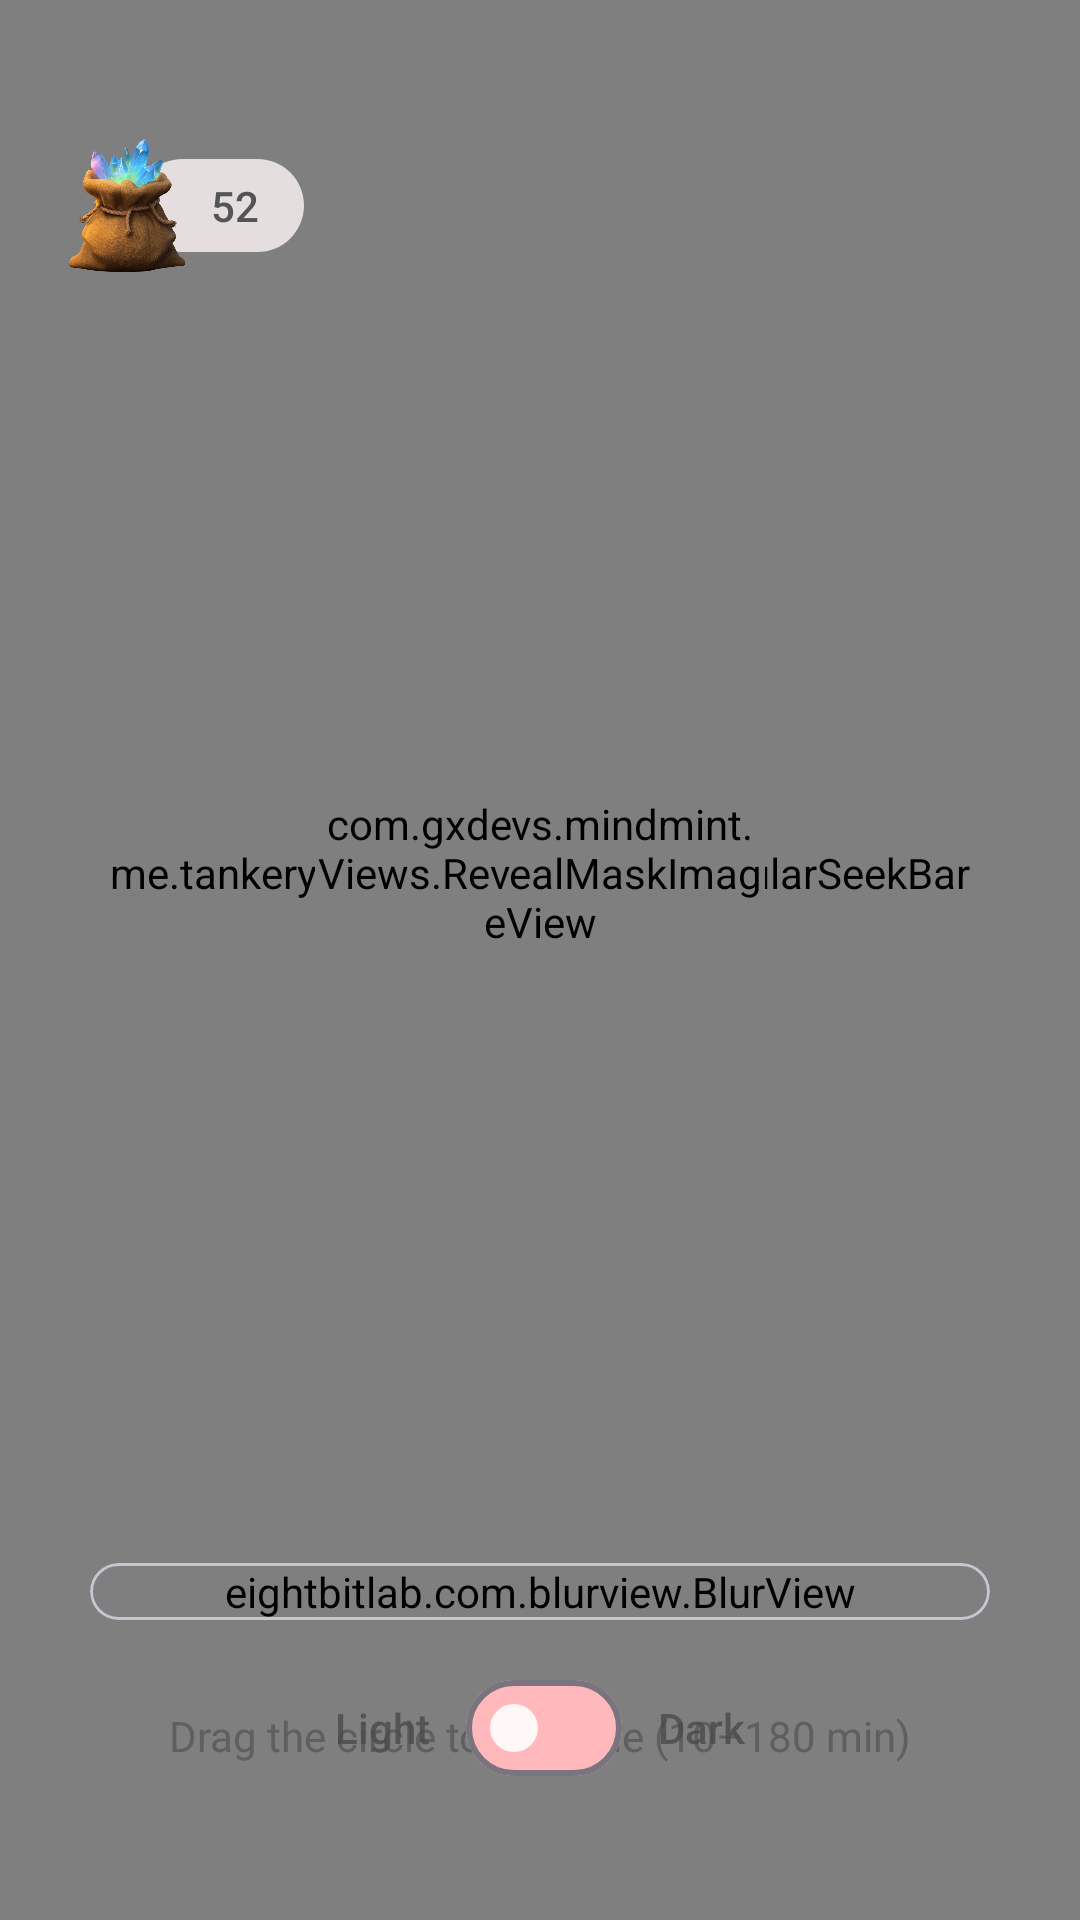

This screen was rendered from an Android layout file. Write that file and the resources it references.
<!-- AndroidManifest.xml: application theme Theme.NoScroll -->
<!-- res/layout/activity_focus_mode.xml -->
<?xml version="1.0" encoding="utf-8"?>
<androidx.constraintlayout.widget.ConstraintLayout xmlns:android="http://schemas.android.com/apk/res/android"
    xmlns:app="http://schemas.android.com/apk/res-auto"
    xmlns:tools="http://schemas.android.com/tools"
    android:id="@+id/main"
    android:layout_width="match_parent"
    android:layout_height="match_parent"
    android:background="@color/mainBgColor"
    tools:ignore="ContentDescription">

    <eightbitlab.com.blurview.BlurTarget
        android:id="@+id/blurTarget"
        android:layout_width="match_parent"
        android:layout_height="match_parent"
        app:layout_constraintStart_toStartOf="parent"
        app:layout_constraintTop_toTopOf="parent">

        <androidx.constraintlayout.widget.ConstraintLayout
            android:layout_width="match_parent"
            android:layout_height="match_parent">

            <com.gxdevs.mindmint.Components.NebulaStarfieldView
                android:id="@+id/starFieldView"
                android:layout_width="match_parent"
                android:layout_height="match_parent" />

            <View
                android:id="@+id/arcTopLeft"
                android:layout_width="550dp"
                android:layout_height="550dp"
                android:layout_marginStart="-200dp"
                android:layout_marginTop="-200dp"
                android:background="@drawable/main_bg_gradient"
                android:backgroundTint="#B4FD7D81"
                android:importantForAccessibility="no"
                android:scaleType="centerCrop"
                app:layout_constraintStart_toStartOf="parent"
                app:layout_constraintTop_toTopOf="parent" />

            <View
                android:id="@+id/arcBottomRight"
                android:layout_width="550dp"
                android:layout_height="550dp"
                android:layout_marginEnd="-200dp"
                android:layout_marginBottom="-200dp"
                android:background="@drawable/main_bg_gradient"
                android:backgroundTint="#8014B8A6"
                android:importantForAccessibility="no"
                app:layout_constraintBottom_toBottomOf="parent"
                app:layout_constraintEnd_toEndOf="parent" />

            <View
                android:id="@+id/arcBottomLeft"
                android:layout_width="550dp"
                android:layout_height="550dp"
                android:layout_marginStart="-350dp"
                android:background="@drawable/main_bg_gradient"
                android:backgroundTint="#D9A78BFA"
                android:importantForAccessibility="no"
                app:layout_constraintBottom_toBottomOf="parent"
                app:layout_constraintStart_toStartOf="parent" />

        </androidx.constraintlayout.widget.ConstraintLayout>

    </eightbitlab.com.blurview.BlurTarget>

    <androidx.constraintlayout.widget.ConstraintLayout
        android:id="@+id/toolbar"
        android:layout_width="0dp"
        android:layout_height="wrap_content"
        android:layout_marginTop="46dp"
        android:background="@color/transparent"
        android:elevation="10dp"
        app:layout_constraintEnd_toEndOf="parent"
        app:layout_constraintStart_toStartOf="parent"
        app:layout_constraintTop_toTopOf="parent">

        <ImageView
            android:id="@+id/coinImg"
            android:layout_width="45dp"
            android:layout_height="45dp"
            android:layout_marginStart="20dp"
            android:elevation="2dp"
            android:src="@drawable/sack"
            app:layout_constraintBottom_toBottomOf="parent"
            app:layout_constraintStart_toStartOf="parent"
            app:layout_constraintTop_toTopOf="parent" />

        <com.google.android.material.textview.MaterialTextView
            android:id="@+id/mintCrystals"
            android:layout_width="wrap_content"
            android:layout_height="wrap_content"
            android:layout_marginStart="-20dp"
            android:alpha="0.8"
            android:background="@drawable/pill_bg"
            android:fontFamily="sans-serif-medium"
            android:text="@string/demo_coin"
            android:textColor="?attr/tintGlobalColor"
            android:textSize="14sp"
            app:layout_constraintBottom_toBottomOf="@+id/coinImg"
            app:layout_constraintStart_toEndOf="@+id/coinImg"
            app:layout_constraintTop_toTopOf="@+id/coinImg" />

    </androidx.constraintlayout.widget.ConstraintLayout>

    <FrameLayout
        android:id="@+id/progressContainer"
        android:layout_width="0dp"
        android:layout_height="wrap_content"
        android:layout_marginTop="40dp"
        app:layout_constraintEnd_toEndOf="parent"
        app:layout_constraintStart_toStartOf="parent"
        app:layout_constraintTop_toBottomOf="@+id/toolbar">

        <com.airbnb.lottie.LottieAnimationView
            android:id="@+id/lottie"
            android:layout_width="300dp"
            android:layout_height="300dp"
            android:layout_gravity="center"
            app:lottie_autoPlay="true"
            app:lottie_fileName="ruby.json"
            app:lottie_loop="true" />

        <me.tankery.lib.circularseekbar.CircularSeekBar
            android:id="@+id/circularProgress"
            android:layout_width="320dp"
            android:layout_height="320dp"
            android:layout_gravity="center"
            app:cs_circle_color="@color/sexyGrey"
            app:cs_circle_progress_color="@color/brainColor"
            app:cs_circle_stroke_width="15dp"
            app:cs_circle_style="round"
            app:cs_disable_progress_glow="true"
            app:cs_max="170"
            app:cs_pointer_color="@color/brainColor"
            app:cs_pointer_halo_width="0dp"
            app:cs_pointer_stroke_width="25dp"
            app:cs_progress="40" />

        
        <androidx.constraintlayout.widget.ConstraintLayout
            android:id="@+id/crystalContainer"
            android:layout_width="150dp"
            android:layout_height="150dp"
            android:layout_gravity="center">

            <com.gxdevs.mindmint.Views.RevealMaskImageView
                android:id="@+id/crystalColor"
                android:layout_width="150dp"
                android:layout_height="150dp"
                android:elevation="2dp"
                android:src="@drawable/ruby"
                app:layout_constraintBottom_toBottomOf="parent"
                app:layout_constraintEnd_toEndOf="parent"
                app:layout_constraintStart_toStartOf="parent"
                app:layout_constraintTop_toTopOf="parent" />

            <ImageView
                android:id="@+id/crystalBase"
                android:layout_width="150dp"
                android:layout_height="150dp"
                android:src="@drawable/ruby"
                app:layout_constraintBottom_toBottomOf="parent"
                app:layout_constraintEnd_toEndOf="parent"
                app:layout_constraintStart_toStartOf="parent"
                app:layout_constraintTop_toTopOf="parent" />

        </androidx.constraintlayout.widget.ConstraintLayout>

    </FrameLayout>

    <TextView
        android:id="@+id/timerText"
        android:layout_width="wrap_content"
        android:layout_height="wrap_content"
        android:layout_marginTop="30dp"
        android:fontFamily="sans-serif-light"
        android:textColor="?attr/tintGlobalColor"
        android:textSize="60sp"
        android:textStyle="bold"
        app:layout_constraintEnd_toEndOf="parent"
        app:layout_constraintStart_toStartOf="parent"
        app:layout_constraintTop_toBottomOf="@+id/progressContainer" />

    <TextView
        android:id="@+id/instructionText"
        android:layout_width="wrap_content"
        android:layout_height="wrap_content"
        android:layout_marginTop="8dp"
        android:alpha="0.6"
        android:fontFamily="sans-serif"
        android:text="@string/drag"
        android:textColor="?attr/tintGlobalColor"
        android:textSize="14sp"
        app:layout_constraintEnd_toEndOf="parent"
        app:layout_constraintStart_toStartOf="parent"
        app:layout_constraintTop_toBottomOf="@+id/timerText" />

    <com.google.android.material.card.MaterialCardView
        android:id="@+id/buttonCard"
        android:layout_width="match_parent"
        android:layout_height="wrap_content"
        android:layout_marginStart="30dp"
        android:layout_marginEnd="30dp"
        android:layout_marginBottom="100dp"
        app:cardBackgroundColor="@color/transparent"
        app:cardCornerRadius="30dp"
        app:layout_constraintBottom_toBottomOf="parent"
        app:layout_constraintEnd_toEndOf="parent"
        app:layout_constraintStart_toStartOf="parent">

        <eightbitlab.com.blurview.BlurView
            android:id="@+id/btnBlur"
            android:layout_width="match_parent"
            android:layout_height="wrap_content">

            <LinearLayout
                android:layout_width="match_parent"
                android:layout_height="wrap_content"
                android:orientation="vertical">

                <Button
                    android:id="@+id/focusStart"
                    android:layout_width="match_parent"
                    android:layout_height="60dp"
                    android:backgroundTint="@color/transparent"
                    android:fontFamily="sans-serif-medium"
                    android:text="@string/start"
                    android:textAllCaps="false"
                    android:textColor="?attr/tintGlobalColor"
                    android:textSize="20sp"
                    app:cornerRadius="30dp" />

            </LinearLayout>

        </eightbitlab.com.blurview.BlurView>

    </com.google.android.material.card.MaterialCardView>

    <LinearLayout
        android:id="@+id/themeSwitchRow"
        android:layout_width="match_parent"
        android:layout_height="wrap_content"
        android:layout_marginTop="12dp"
        android:gravity="center"
        app:layout_constraintStart_toStartOf="parent"
        app:layout_constraintEnd_toEndOf="parent"
        app:layout_constraintTop_toBottomOf="@+id/buttonCard"
        android:orientation="horizontal">

        <TextView
            android:id="@+id/labelLight"
            android:layout_width="wrap_content"
            android:layout_height="wrap_content"
            android:layout_marginEnd="12dp"
            android:alpha="0.8"
            android:fontFamily="sans-serif-medium"
            android:text="@string/light"
            android:textColor="?attr/tintGlobalColor"
            android:textSize="14sp" />

        <com.google.android.material.materialswitch.MaterialSwitch
            android:id="@+id/themeSwitch"
            android:layout_width="wrap_content"
            android:layout_height="wrap_content"
            android:checked="false"
            app:thumbTint="?attr/switchThumb"
            app:trackTint="?attr/switchTrack" />

        <TextView
            android:id="@+id/labelDark"
            android:layout_width="wrap_content"
            android:layout_height="wrap_content"
            android:layout_marginStart="12dp"
            android:alpha="0.8"
            android:fontFamily="sans-serif-medium"
            android:text="@string/dark"
            android:textColor="?attr/tintGlobalColor"
            android:textSize="14sp" />

    </LinearLayout>

</androidx.constraintlayout.widget.ConstraintLayout>
<!-- resources referenced by this layout -->
<resources>
  <color name="brainColor">#FD7D81</color>
  <color name="mainBgColor">#0D0D0D</color>
  <color name="sexyGrey">#283039</color>
  <color name="transparent">#00000000</color>
  <!-- drawable main_bg_gradient (drawable) -->
  <?xml version="1.0" encoding="utf-8"?>
  <shape xmlns:android="http://schemas.android.com/apk/res/android"
      android:shape="rectangle">
      <gradient
          android:angle="270"
          android:centerX="50%"
          android:centerY="50%"
          android:endColor="@color/transparent"
          android:gradientRadius="690"
          android:startColor="#FD7D81"
          android:type="radial" />
  
  </shape>
  <!-- drawable pill_bg (drawable) -->
  <?xml version="1.0" encoding="utf-8"?>
  <shape xmlns:android="http://schemas.android.com/apk/res/android"
      android:shape="rectangle">
      <solid android:color="?attr/secondaryColor" />
      <corners android:radius="50dp" />
      <padding
          android:bottom="6dp"
          android:left="25dp"
          android:right="15dp"
          android:top="6dp" />
  </shape>
  <!-- drawable ruby: png bitmap (drawable, 178559 bytes) -->
  <!-- drawable sack: png bitmap (drawable, 353933 bytes) -->
  <string name="dark">Dark</string>
  <string name="demo_coin">52</string>
  <string name="drag">Drag the circle to set time (10–180 min)</string>
  <string name="light">Light</string>
  <string name="start">Start</string>
  <style name="Theme.NoScroll" parent="Theme.Material3.DayNight.NoActionBar">
          <item name="tintGlobalColor">#4a4a4a</item>
          <item name="globalBg">#FFFDF7</item>
          <item name="secondaryColor">#FFF6F6</item>
          <item name="switchTrack">#FFB8BC</item>
          <item name="switchThumb">#FFF6F6</item>
          <item name="embeddedCards">#FFB8BC</item>
      </style>
</resources>
